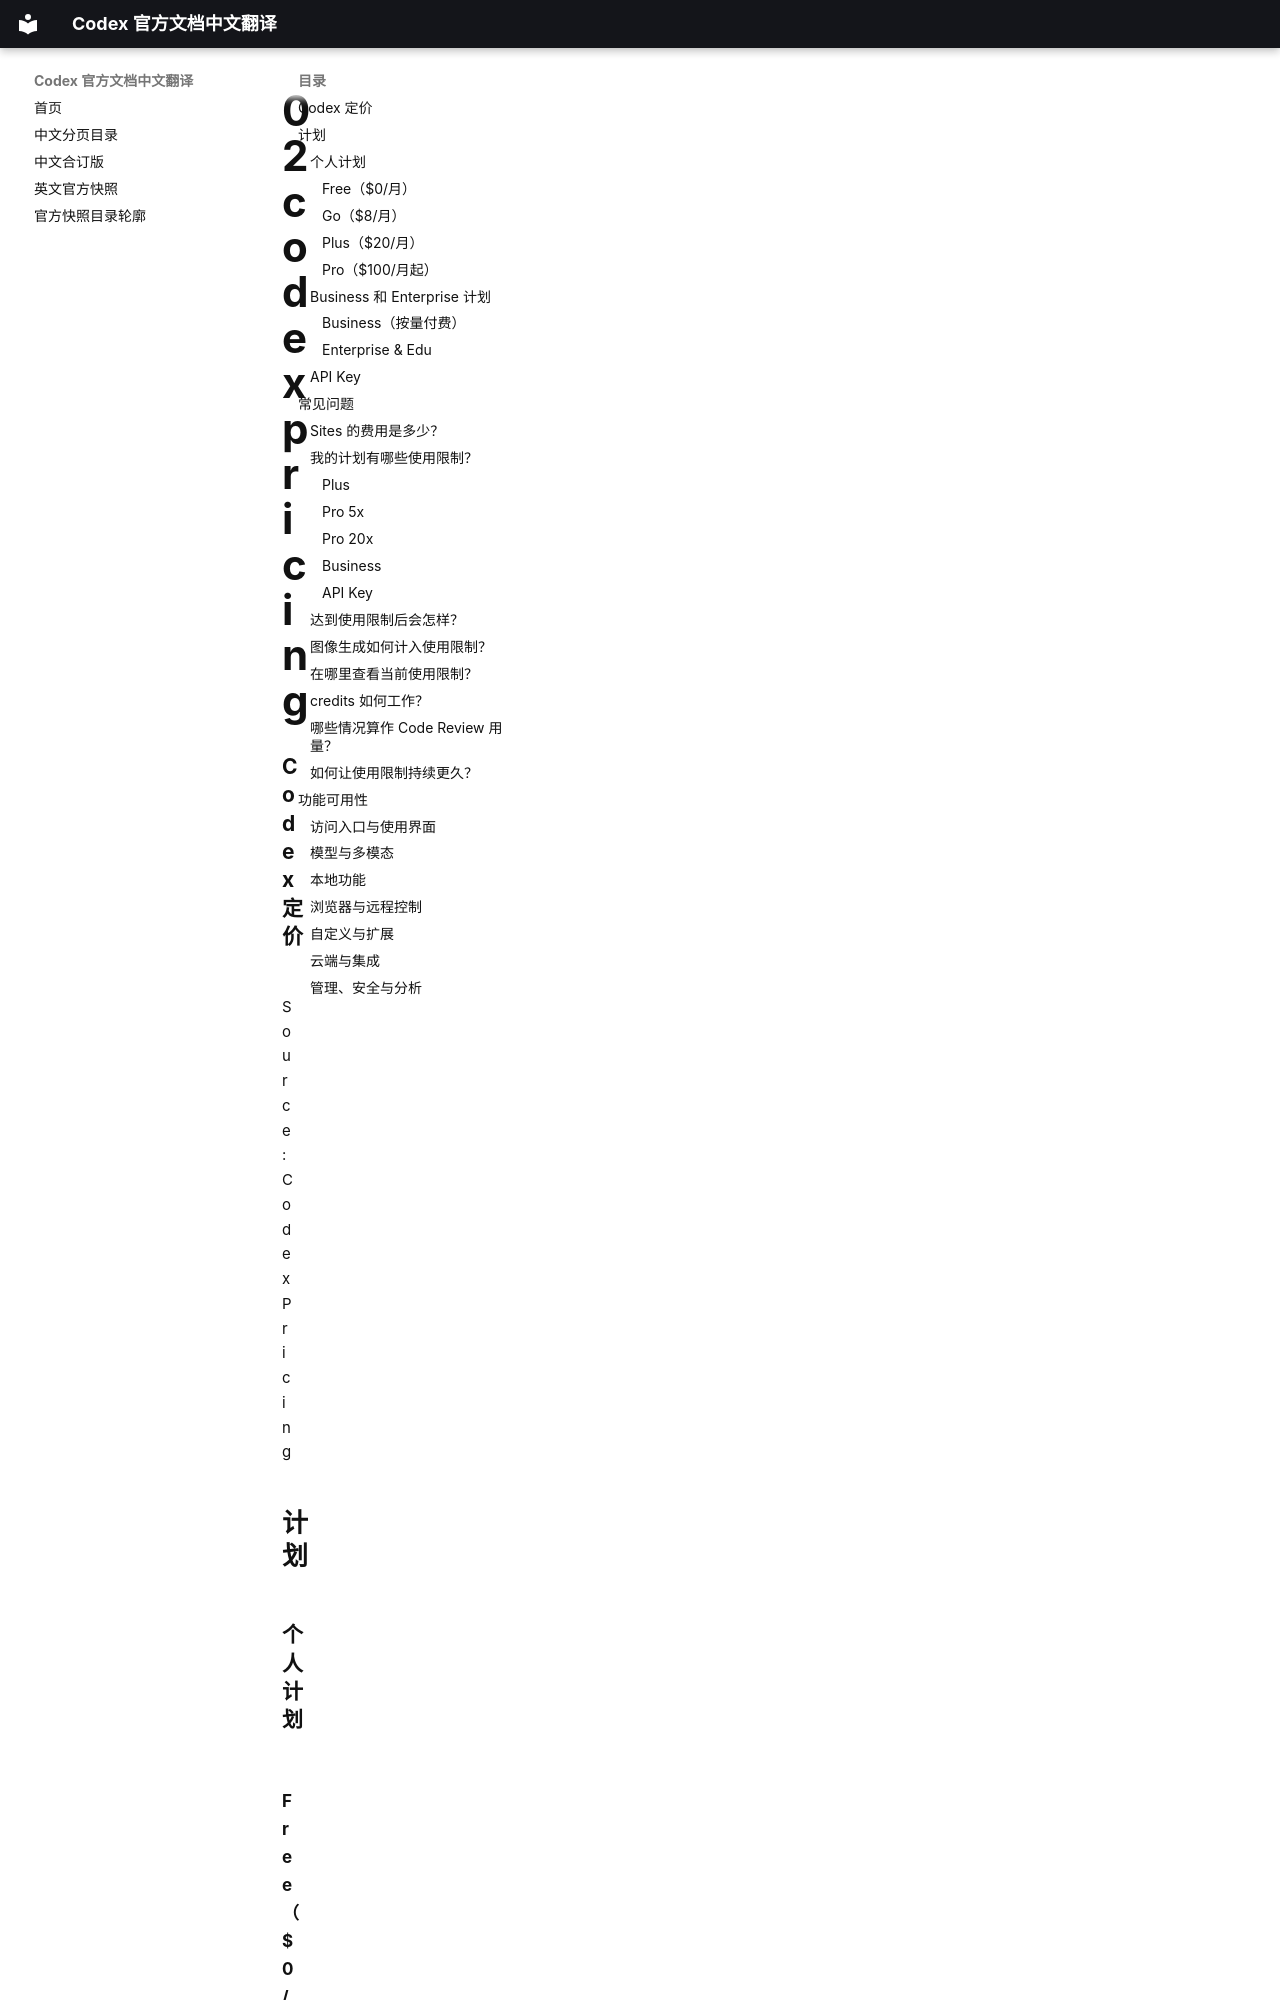

repository: ump90/codex_document · page: zh/pages/02-codex-pricing/index.html · generator: mkdocs

### Codex 定价

Source: [Codex Pricing](https://developers.openai.com/codex/pricing.md)

## 计划

### 个人计划

#### Free（$0/月）

在快速编码任务中探索 Codex 能力。

[获取 Free](https://chatgpt.com/plans/free/)

#### Go（$8/月）

将 Codex 用于轻量级编码任务。

[获取 Go](https://chatgpt.com/plans/go)
